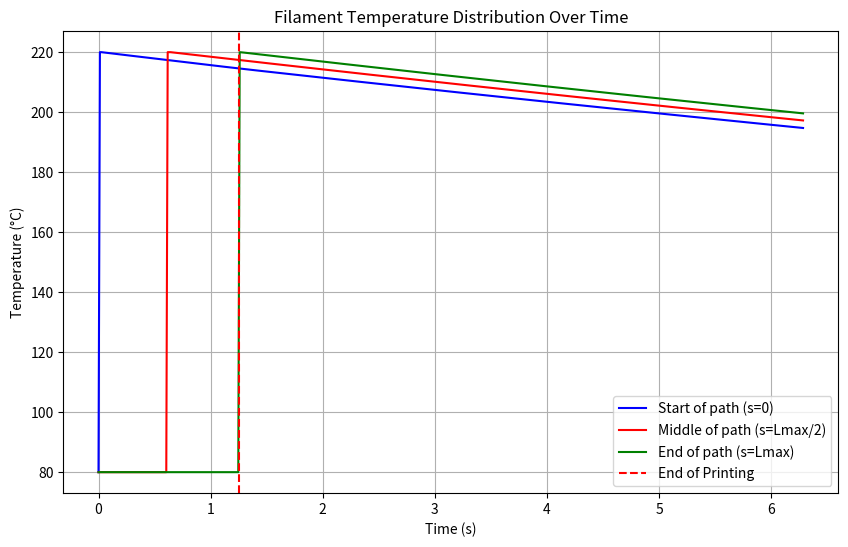

Source code (Python):

import numpy as np
import matplotlib.pyplot as plt
from scipy.integrate import solve_ivp
from dataclasses import dataclass

@dataclass
class p:
    v: float = 0.5          #velocity
    Tplate: float = 80   #plate temperature   
    Tair: float = 20.0      #air temperature
    Tn: float = 220.0       #nozzle temperature

    k: float = 0.14         #thermal conductivity
    c: float = 1500        #specific heat capacity
    rho: float = 1040      #density

    hair: float = 10     #convection heat transfer coefficient air
    hplate: float = 5     #conduction heat transfer coefficient plate
    A: float = 0.001        #area
    Lmax: float = 0.2*np.pi #maximum length of the filament

#calculate the fractions with know paramters
alpha = p.k / (p.c * p.rho)  # thermal diffusivity
betaair = (3*p.hair)/(p.c*p.rho*p.A)
betaplate = p.hplate/(p.c*p.rho*p.A)

#Discertisation for the model of lines:
N = 50
dd = p.Lmax/(N-1)
d_nodes = np.linspace(0, p.Lmax, N)  

#Adjust the PDE to make it solvable by solve_ipv
def pde(t,u):
    dudt = np.zeros(N)  #placeholders for values of u at every location ds
    Lt = p.v * t

    #first we assign u[0] and dudt[0] based on the boundary conditions
    if Lt < dd:
        #at d=0, we still need to heat up the filament
        dudt[0] = 1e6 *(p.Tn - u[0])
    elif Lt < p.Lmax:
        #at d=0, the filament interacts with air
        d2u_dd2 = (u[1]-(2*dd*p.hair)/p.k *(u[0]-p.Tair) - 2*u[0] +u[1])/(dd**2)  
        dudt[0] = alpha*d2u_dd2 - betaair*(u[0]-p.Tair) - betaplate*(u[0]-p.Tplate)
    else:
        #at d=0, the filament is connected to the filament at d=N
        d2u_dd2 = (u[1]-2*u[0] + u[N-1])/(dd**2)
        dudt[0] = alpha*d2u_dd2 - betaair*(u[0]-p.Tair) - betaplate*(u[0]-p.Tplate)
    

    #For the other nodes the Lt does not influence the process
    for i in range(1, N-1):
        if d_nodes[i] > Lt:
            #Node has not been touched yet
            dudt[i] = 0
        elif d_nodes[i] < Lt and d_nodes[i+1] > Lt:
                #Node just touched by nozzle
                dudt[i] = 1e6 *(p.Tn - u[i])
        elif d_nodes[i+1] < Lt:
            dudt[i] = alpha* (u[i-1] - 2*u[i] + u[i+1])/(dd**2) - betaair*(u[i]-p.Tair) - betaplate*(u[i]-p.Tplate)

    #Now the last node
    if d_nodes[N-1] > Lt:
        #the filament at d=N has not yet been printed
        dudt[N-1] = 0
    elif d_nodes[N-1] <= Lt and d_nodes[N-1] + dd >= Lt:
        dudt[N-1] = 1e6 *(p.Tn - u[N-1])
    elif d_nodes[N-1]+dd < Lt:
        #if the filament at d=N has been printed, it is connected tot the filament at d=0
        d2u_dd2 = (u[0]-2*u[N-1] + u[N-2])/(dd**2)
        dudt[N-1] = alpha*d2u_dd2 - betaair*(u[N-1]-p.Tair) - betaplate*(u[N-1]-p.Tplate)
        
    return dudt

#define the initial condition, all nodes are at 0 degrees
u0 = np.full(N, p.Tplate) 

#define the simulation time, and timesteps. Choose a time longer than the printing time 
#and make sure there are more timesteps than d nodes
t_print = p.Lmax/p.v
t = np.linspace(0, 5*t_print, 500)

#solve, choose LSODA method as it does not use too many iterations,
#but will switch if the the problem is stiff, which is often the case when transforming the PDE
#using the method of lines into ODEs
sol = solve_ivp(pde, [0, t[-1]], u0, method='LSODA', max_step = dd/p.v, t_eval = t)
print(sol)


plt.figure(figsize=(10,6))
plt.plot(sol.t, sol.y[0], label = 'Start of path (s=0)', color='blue')
plt.plot(sol.t, sol.y[(N-1)//2], label = 'Middle of path (s=Lmax/2)', color='red')
plt.plot(sol.t, sol.y[N-1], label = 'End of path (s=Lmax)', color='green')
plt.axvline(x=t_print, color = 'r', linestyle = '--', label = "End of Printing")
plt.xlabel('Time (s)')
plt.ylabel('Temperature (°C)')
plt.title('Temperature at the start of the filament over time')
plt.title('Filament Temperature Distribution Over Time')
plt.legend()
plt.grid(True)
plt.savefig('filament_cooling.png')
        
         
        
